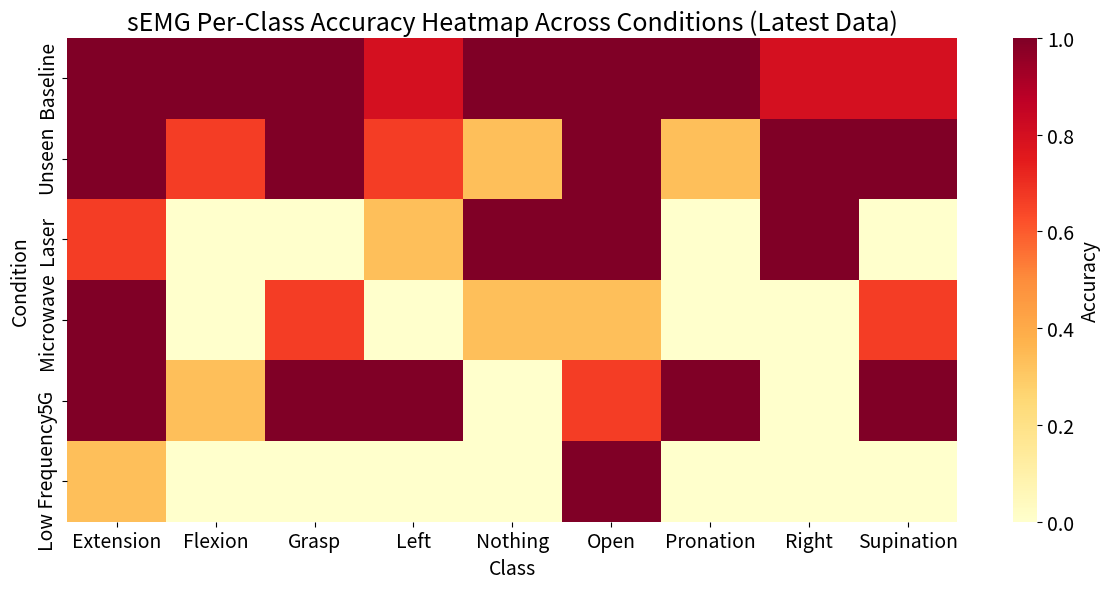

This chart was generated by the following Python code:
import pandas as pd
import seaborn as sns
import matplotlib.pyplot as plt
import os

# Ensure the graphs folder exists
os.makedirs("graphs", exist_ok=True)

# Latest accuracy data provided by the user
columns = [
    "Condition",
    "Extension",
    "Flexion",
    "Grasp",
    "Left",
    "Nothing",
    "Open",
    "Pronation",
    "Right",
    "Supination",
]
data_accuracy_latest = [
    [
        "Baseline",
        1.0000,
        1.0000,
        1.0000,
        0.8000,
        1.0000,
        1.0000,
        1.0000,
        0.8000,
        0.8000,
    ],
    ["Unseen", 1.0000, 0.6667, 1.0000, 0.6667, 0.3333, 1.0000, 0.3333, 1.0000, 1.0000],
    ["Laser", 0.6667, 0.0000, 0.0000, 0.3333, 1.0000, 1.0000, 0.0000, 1.0000, 0.0000],
    [
        "Microwave",
        1.0000,
        0.0000,
        0.6667,
        0.0000,
        0.3333,
        0.3333,
        0.0000,
        0.0000,
        0.6667,
    ],
    ["5G", 1.0000, 0.3333, 1.0000, 1.0000, 0.0000, 0.6667, 1.0000, 0.0000, 1.0000],
    [
        "Low Frequency",
        0.3333,
        0.0000,
        0.0000,
        0.0000,
        0.0000,
        1.0000,
        0.0000,
        0.0000,
        0.0000,
    ],
]

df_accuracy_latest = pd.DataFrame(data_accuracy_latest, columns=columns).set_index(
    "Condition"
)

# Create heatmap for latest accuracy per class
plt.figure(figsize=(12, 6))
ax = sns.heatmap(
    df_accuracy_latest,
    annot=False,
    fmt=".4f",
    cmap="YlOrRd",
    cbar_kws={"label": "Accuracy"},
)
ax.collections[0].colorbar.ax.yaxis.label.set_size(14)  # Set colorbar label fontsize
ax.collections[0].colorbar.ax.tick_params(labelsize=14)  # Set colorbar ticks fontsize
plt.title(
    "sEMG Per-Class Accuracy Heatmap Across Conditions (Latest Data)", fontsize=18
)
plt.ylabel("Condition", fontsize=14)
plt.xlabel("Class", fontsize=14)
plt.xticks(fontsize=14)
plt.yticks(fontsize=14)
plt.tight_layout()

# Save the heatmap
heatmap_path_latest = os.path.join("graphs", "accuracy_heatmap_latest.png")
plt.savefig(heatmap_path_latest)
plt.close()
